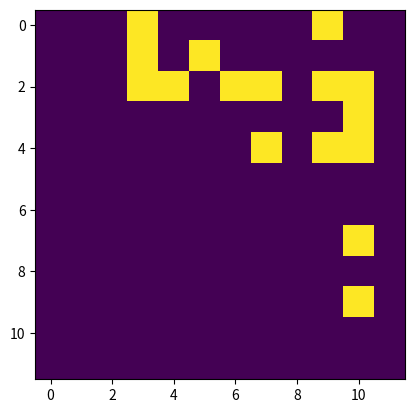

Generate this figure with matplotlib: (Note: this script raises an exception after producing the figure.)

# coding: utf-8

# In[1]:

from matplotlib import pyplot as plt
from matplotlib import pylab #displays arrays as images for easy error checking
import numpy as np
import scipy as sp
import networkx as nx
from PIL import Image
from PIL import ImageDraw

get_ipython().magic('matplotlib inline')


# In[2]:

# Functions for equivalent resistance calculation

def G_matrix(graph):
    """
    Using the data from the input networkx graph, returns
    the G matrix needed to complete the nodal analysis calculation.
    """
    # Find the reciprocal of resistance for each connection (i.e. each edge)
    for node1, node2 in graph.edges():
        graph[node1][node2]['reciprocalR'] = 1.0 / graph[node1][node2]['resistance']
    # The adjacency matrix gives all needed elements but the diagonal
    G = nx.adjacency_matrix(graph, weight='reciprocalR')
    # Add the diagonal
    G.setdiag(np.squeeze(np.asarray(-nx.incidence_matrix(graph, 
                                                          weight='reciprocalR').sum(axis=1))))
    # G is a csr_matrix, but we want an array
    return G.toarray()

def equivalent_resistance(graph, check_nodes):
    """
    Given a graph and a list of two check nodes,
    computes the equivalent resistance.
    """

    # Get the G matrix
    G = G_matrix(graph)
    print("G matrix is got!")
    # Get the matrix of currents, I
    #I = np.zeros(CNT_num_tubes) - problem with this: we don't want to include tubes with no intersections
    #I = np.zeros(graph.number_of_edges()) - alsp problem but I don't know why
    I = np.zeros(len(G))
    print("Length of G matrix: {}".format(len(G)))
    I[check_nodes[0]] = 1.
    I[check_nodes[1]] = -1.
  
    #####################################
    ## Remove after debugging finishes ##
    #####################################
    print(G)                      #######
    print(I)                      #######
    #####################################
    ## Remove after debugging finishes ##
    #####################################
    
    # Solve for the voltage matrix
    try:
        V = np.linalg.solve(G, I)
        
        #####################################
        ## Remove after debugging finishes ##
        #####################################
        print(V)                           
        #####################################
        ## Remove after debugging finishes ##
        #####################################
        
        # use a simple numpy operation to compute the equivalent resistance
        equivalent_resistance = abs(sum(I*V))
        return equivalent_resistance
    except:
        # if np.linalg.solve fails, raise an error
        print("Error: could not solve the matrix equation. Is the G-matrix singular?")
        raise


# In[1]:

#Important variables
network_size = 10 #side length of network boundaries
CNT_length_normal = 50 #normal length of CNT at center of distribution
CNT_length_stddev = 5 #standard deviation of CNT length from normal
CNT_num_tubes = 1000 #number of tubes in film

def model(network_size,
         CNT_length_normal,
         CNT_length_stddev,
         CNT_num_tubes):
    """
    Returns the equivalent resistance, given inputs of the size of the CNT film,
    and information about the tubes' size distribution.

    """
    CNT_init = np.zeros((CNT_num_tubes+2,7))

    #creating the pseudo tubes that will act as the edges in the network
    CNT_init[0:2,:] = [[network_size,0,0,0,0,network_size,0],
                       [network_size,0,1,0,network_size,network_size,network_size]]
    
    #Generating tube information
    #randomly assigning tube lengths distributed around a set tube length
    CNT_init[2:,0] = np.random.normal(CNT_length_normal, CNT_length_stddev, CNT_num_tubes)
    
    #randomly assign starting point and orientation
    CNT_init[2:,1:4] = np.random.rand(CNT_num_tubes, 3)
    
    #applying scaling to random numbers so they match the needed values
    scaling_factor = np.array([1, network_size, network_size, 2*np.pi, 1, 1, 1])
    CNT_init = CNT_init * scaling_factor
    
    #calculating the x-max for the tubes
    CNT_init[:,5] = CNT_init[:,1] + np.cos(CNT_init[:,3]) * CNT_init[:,0]
    
    #calculating the y-max for the tubes
    CNT_init[:,6] = CNT_init[:,2] + np.sin(CNT_init[:,3]) * CNT_init[:,0]
    
    #calculating slope
    CNT_init[:,3] = np.tan(CNT_init[:,3])
    
    #calculating the y-intercept of the lines
    CNT_init[:,4] = CNT_init[:,2] - CNT_init[:,3] * CNT_init[:,2]
    
    #generating a boolean array of the tubes that intersect
    CNT_intersect = np.zeros((CNT_num_tubes+2,CNT_num_tubes+2),dtype=bool)
    
    i=0
    for row1 in CNT_init:
        m1 = row1[3]
        b1 = row1[4]
        j=i+1
        for row2 in CNT_init[i+1:,:]:
            #check for parallel
            m2 = row2[3]
            b2 = row2[4]
            if m1 == m2:
                CNT_intersect[i,j] = False
                continue
            x_intersect = (b2 - b1) / (m1 - m2)
            if row1[1] <= x_intersect <= row1[5] and row2[1] <= x_intersect <= row2[5]:
                CNT_intersect[i,j] = True
            j+=1
        i+=1
    
    ########
    ########
    #(debugging)         
    pylab.imshow(CNT_intersect)
    ########
    
    #gives the indicies along the x-axis of the true values as the 
    #first array and the y-values as the second array
    CNT_tube_num1, CNT_tube_num2 = np.where(CNT_intersect)
    
    #add the intersections as edges in a networkx graph
    graph = nx.Graph()
    graph.add_edges_from((CNT_tube_num1[k], CNT_tube_num2[k],
                          {'resistance': 10.}) for k in range(0, np.sum(CNT_intersect)))
    
    ########
    ########
    #(debugging)
    print("Continuous path present: {}".format(nx.has_path(graph, 0, 1)))
    print("Shape of G matrix: {}".format(np.shape(G_matrix(graph))))
    ########
    
    #computes equiv. resistance
    if nx.has_path(graph, 0, 1):
        try:
            eqr = equivalent_resistance(graph,[0,1])
        except:
            eqr = np.nan
    else:
        print("Could not compute equivalent resistance; there is no contiguous path through the network.")
        eqr = np.nan
 
    return eqr


# In[4]:

for i in range(10):
    try:
        print(model(0.1, 10, 1, 10))
    except:
        pass


# In[5]:

# Right now the challenge is this: it seems that most of the time, this fails due to the G-matrix being singular.


# In[ ]:

#This cell will create and save the generated network as "CNT_network.png" when run
#size of image
image_size = (network_size, network_size) #pixles
#initializing a blank image
image = Image.new('RGBA', image_size, (255,255,255,255))
#selecting the image in which to draw and creating the drawing interface
draw = ImageDraw.Draw(image)
#setting the color for each line as black
color  = (0, 0, 0, 255) 

#drawing the individual line segment on the image
for tube in CNT_endpoints:
    draw.line(((tube[0],tube[1]),(tube[2],tube[3])), fill=color, width=1)

#dislplaying the image
plt.imshow(np.asarray(im), origin='lower')
plt.show()
image.save('CNT_network.png')


# In[ ]:




# In[ ]:
